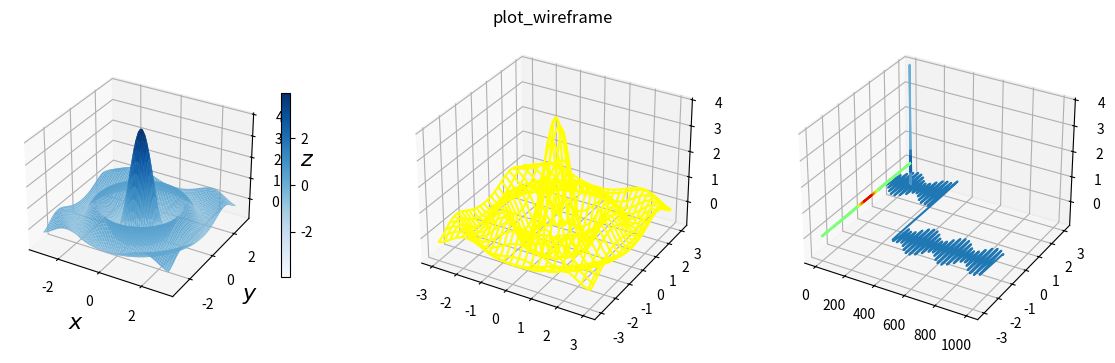

Source code (Python):
from mpl_toolkits.mplot3d import Axes3D
import matplotlib as mpl
import matplotlib.pyplot as plt
import numpy as np
x = y = np.linspace(-3,3,74)
X,Y=np.meshgrid(x,y)
R = np.sqrt(X**2 + Y**2)
Z = np.sin(4*R)/R
fig, ax = plt.subplots(1,3,figsize=(14,4), subplot_kw=dict(projection = '3d'))

norm = mpl.colors.Normalize(-abs(Z).max(), abs(Z).max())
p=ax[0].plot_surface(X,Y,Z,rstride=1,cstride=1,linewidth=0,
antialiased = True, norm = norm, cmap=mpl.cm.Blues)
cb = fig.colorbar(p, ax=ax[0], shrink=0.6)
ax[0].set_xlabel("$x$", fontsize = 16)
ax[0].set_ylabel("$y$", fontsize = 16)
ax[0].set_zlabel("$z$", fontsize = 16)

ax[1].plot_wireframe(X,Y,Z,rstride=3,cstride=3, color = "yellow")
ax[1].set_title("plot_wireframe")

ax[2].contour(X,Y,Z,zdir="z",offset=0, norm=norm,cmap=mpl.cm.jet)
ax[2].contour(X,Y,Z,zdir="y",offset=3, norm=norm,cmap=mpl.cm.Blues)
plt.show()


from math import *

def temperature(t: float) -> float:
  return (atan(-0.0012*t**3+0.4*t**2+0.616*t+6120)+0.65*sin(0.24*t+1.23)-0.27*cos(0.21*t-0.17)-(sin(0.34*t+0.16))/(1+0.03*(t-370.5)**2))

x = range(0, 1000)
y = [temperature(t) for t in x]


plt.plot(x,y)
plt.show()